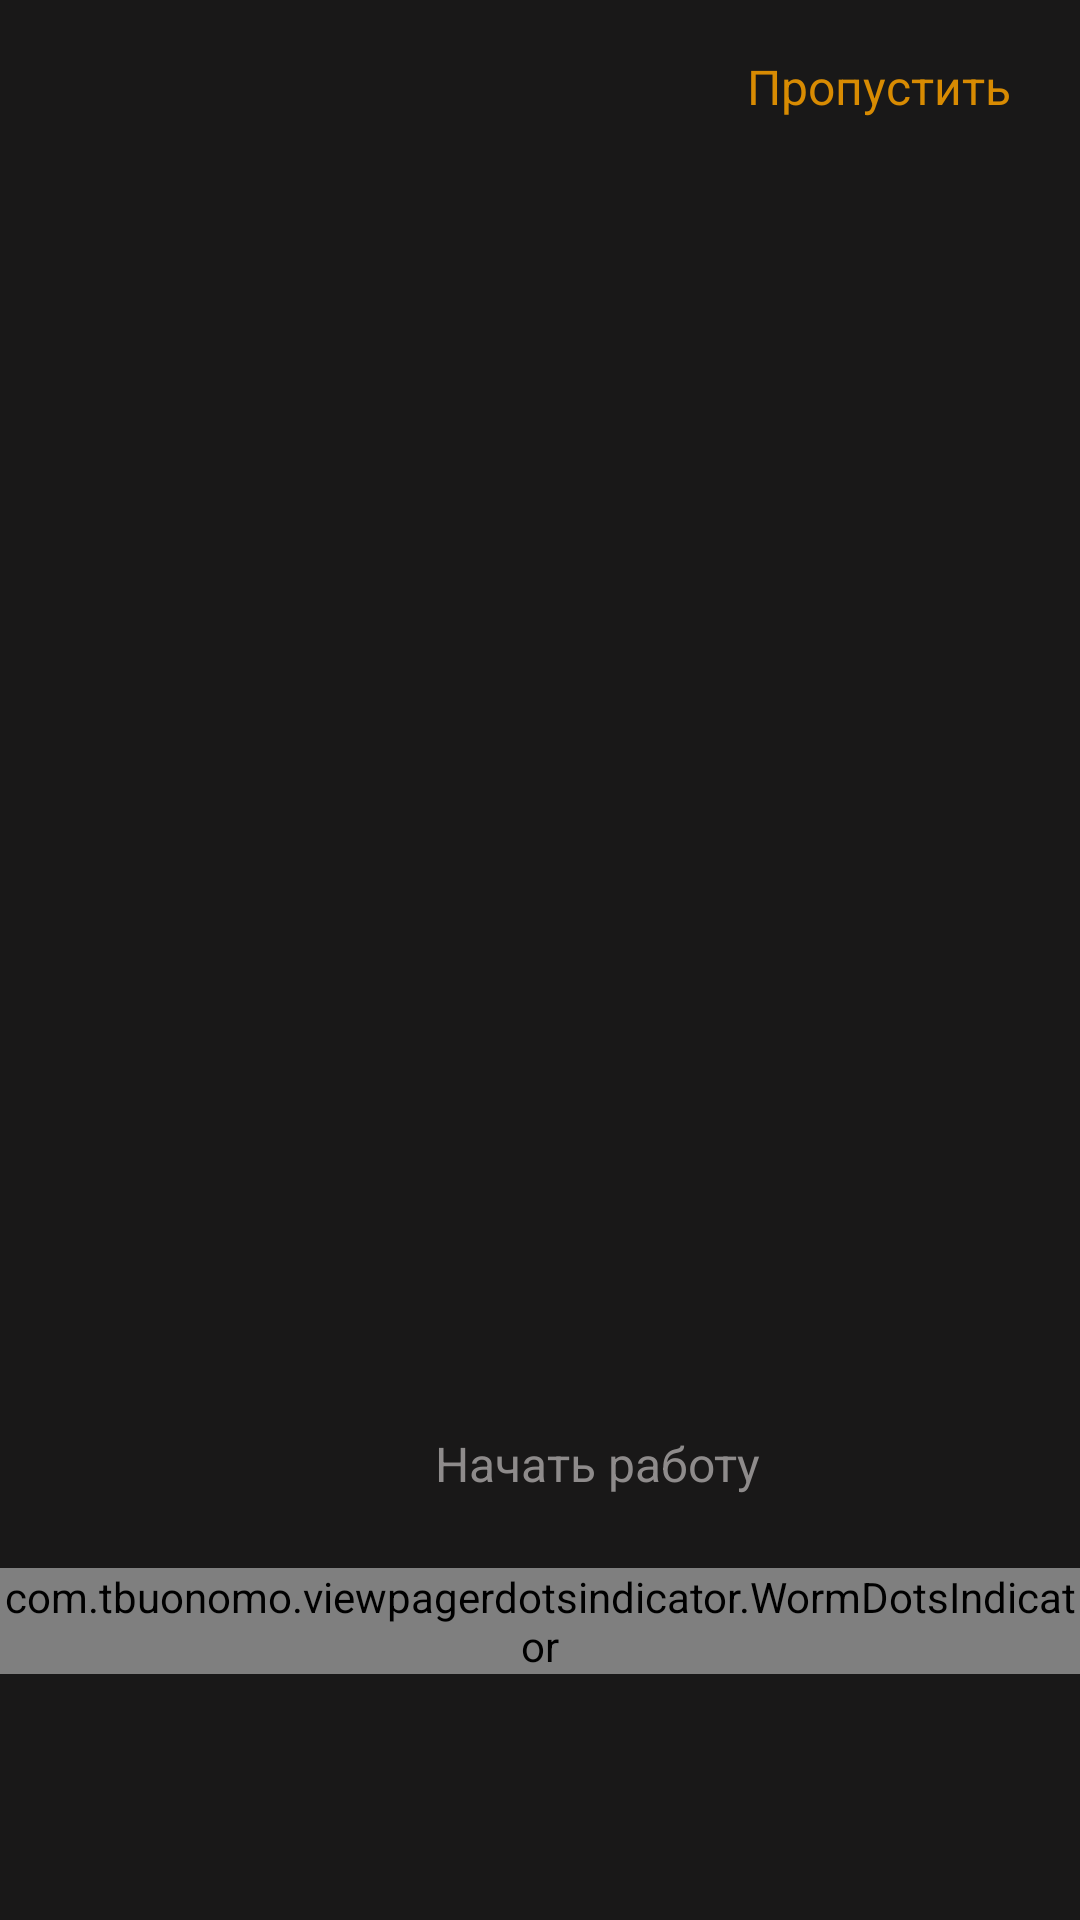

Layout XML and referenced resources for this Android screen:
<!-- AndroidManifest.xml: application theme Theme.NoteApps -->
<!-- res/layout/fragment_on_board.xml -->
<?xml version="1.0" encoding="utf-8"?>
<androidx.constraintlayout.widget.ConstraintLayout xmlns:android="http://schemas.android.com/apk/res/android"
    xmlns:tools="http://schemas.android.com/tools"
    android:layout_width="match_parent"
    android:layout_height="match_parent"
    xmlns:app="http://schemas.android.com/apk/res-auto"
    android:orientation="vertical"
    android:background="@color/black_light"
    tools:context=".onBoardd.OnBoardFragment">



   <TextView
       android:id="@+id/txt_skip_onboard"
       app:layout_constraintTop_toTopOf="parent"
       app:layout_constraintRight_toRightOf="parent"
       android:layout_marginStart="300dp"
       android:layout_marginEnd="@dimen/back_top18"
       android:textSize="16sp"
       android:layout_marginTop="@dimen/back_top18"
       android:textColor="@color/orange"
       android:text="@string/skip"
       android:layout_width="93dp"
       android:layout_height="23dp"/>

   <androidx.viewpager2.widget.ViewPager2
       android:id="@+id/pager"
       app:layout_constraintTop_toBottomOf="@id/txt_skip_onboard"
       android:layout_width="match_parent"
       android:layout_height="wrap_content"
       android:layout_marginTop="59dp"
       tools:layout_editor_absoluteX="0dp" />


   <TextView
       android:id="@+id/txt_work_onboard"
       android:layout_width="130dp"
       android:layout_height="24dp"
       android:layout_marginStart="145dp"
       android:layout_marginBottom="139dp"
       app:layout_constraintLeft_toLeftOf="parent"
       app:layout_constraintBottom_toBottomOf="parent"
       android:text="Начать работу"
       android:textColor="@color/grey1"
       android:textSize="16sp" />

   <com.tbuonomo.viewpagerdotsindicator.WormDotsIndicator
       android:id="@+id/spring_dots_indicator"
       android:layout_width="wrap_content"
       android:layout_height="wrap_content"
       app:dotsColor="@color/orange"
       app:dotsCornerRadius="8dp"
       app:dotsSize="16dp"
       app:dotsSpacing="4dp"
       app:dotsStrokeWidth="2dp"
       app:layout_constraintStart_toStartOf="parent"
       app:layout_constraintEnd_toEndOf="parent"
       app:layout_constraintBottom_toBottomOf="parent"
       android:layout_marginBottom="82dp"
       />

</androidx.constraintlayout.widget.ConstraintLayout>
<!-- resources referenced by this layout -->
<resources>
  <color name="black_light">#191818</color>
  <color name="grey1">#8E8B8B</color>
  <color name="orange">#D88B02</color>
  <dimen name="back_top18">18dp</dimen>
  <string name="skip">Пропустить</string>
  <style name="Theme.NoteApps" parent="Theme.AppCompat.Light.NoActionBar">
          
          <item name="colorPrimary">@color/purple_500</item>
          <item name="colorPrimaryVariant">@color/purple_700</item>
          <item name="colorOnPrimary">@color/white</item>
          
          <item name="colorSecondary">@color/teal_200</item>
          <item name="colorSecondaryVariant">@color/teal_700</item>
          <item name="colorOnSecondary">@color/black</item>
          
          <item name="android:statusBarColor" tools:targetApi="l">@color/dark_grey</item>
          
      </style>
  <color name="purple_500">#FF6200EE</color>
  <color name="purple_700">#FF3700B3</color>
  <color name="white">#FFFFFFFF</color>
  <color name="teal_200">#FF03DAC5</color>
  <color name="teal_700">#FF018786</color>
  <color name="black">#FF000000</color>
  <color name="dark_grey">#505050</color>
</resources>
